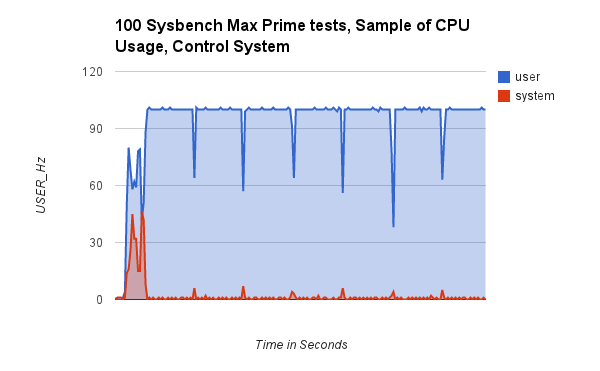

The table this chart was drawn from, first rows:
x, user, nice, system, idle, iowait, irq, softirq, steal, guest, guest_nice
cpu, 266, 0, 519, 422490, 26, 33, 21, 0, 0, 0
cpu, 267, 0, 519, 422690, 26, 33, 22, 0, 0, 0
cpu, 267, 0, 520, 422889, 26, 33, 22, 0, 0, 0
cpu, 267, 0, 521, 423089, 26, 33, 22, 0, 0, 0
cpu, 267, 0, 522, 423289, 26, 33, 22, 0, 0, 0
cpu, 268, 0, 522, 423488, 26, 33, 22, 0, 0, 0
cpu, 272, 0, 523, 423683, 26, 34, 22, 0, 0, 0
cpu, 322, 0, 537, 423812, 27, 35, 27, 0, 0, 0
cpu, 402, 0, 553, 423907, 27, 38, 34, 0, 0, 0
cpu, 470, 0, 579, 424004, 27, 40, 40, 0, 0, 0
cpu, 528, 0, 624, 424092, 27, 42, 45, 0, 0, 0
cpu, 590, 0, 656, 424191, 29, 44, 48, 0, 0, 0
cpu, 649, 0, 688, 424293, 31, 46, 51, 0, 0, 0
cpu, 727, 0, 703, 424390, 31, 48, 58, 0, 0, 0
cpu, 806, 0, 718, 424487, 31, 50, 64, 0, 0, 0
cpu, 848, 0, 764, 424593, 34, 51, 65, 0, 0, 0
cpu, 899, 0, 806, 424696, 35, 52, 66, 0, 0, 0
cpu, 987, 0, 814, 424794, 40, 53, 67, 0, 0, 0
cpu, 1087, 0, 814, 424894, 40, 54, 67, 0, 0, 0
cpu, 1188, 0, 815, 424994, 40, 54, 67, 0, 0, 0
cpu, 1288, 0, 815, 425093, 40, 55, 67, 0, 0, 0
cpu, 1388, 0, 816, 425193, 40, 55, 67, 0, 0, 0
cpu, 1488, 0, 816, 425293, 40, 55, 67, 0, 0, 0
cpu, 1588, 0, 816, 425392, 40, 56, 67, 0, 0, 0
cpu, 1688, 0, 817, 425492, 40, 57, 67, 0, 0, 0
cpu, 1788, 0, 817, 425592, 40, 57, 67, 0, 0, 0
cpu, 1889, 0, 818, 425691, 40, 57, 67, 0, 0, 0
cpu, 1989, 0, 818, 425791, 40, 58, 67, 0, 0, 0
cpu, 2089, 0, 818, 425891, 40, 58, 67, 0, 0, 0
cpu, 2189, 0, 819, 425990, 40, 59, 67, 0, 0, 0
cpu, 2290, 0, 819, 426090, 40, 59, 67, 0, 0, 0
cpu, 2390, 0, 820, 426190, 40, 59, 67, 0, 0, 0
cpu, 2490, 0, 820, 426289, 40, 60, 67, 0, 0, 0
cpu, 2590, 0, 821, 426389, 40, 60, 67, 0, 0, 0
cpu, 2690, 0, 821, 426489, 40, 61, 67, 0, 0, 0
cpu, 2790, 0, 821, 426588, 40, 61, 67, 0, 0, 0
cpu, 2890, 0, 822, 426688, 40, 62, 68, 0, 0, 0
cpu, 2990, 0, 823, 426788, 40, 62, 68, 0, 0, 0
cpu, 3090, 0, 823, 426887, 40, 63, 68, 0, 0, 0
cpu, 3190, 0, 824, 426987, 40, 63, 68, 0, 0, 0
cpu, 3290, 0, 824, 427086, 40, 64, 68, 0, 0, 0
cpu, 3390, 0, 825, 427186, 40, 64, 68, 0, 0, 0
cpu, 3490, 0, 825, 427286, 40, 65, 68, 0, 0, 0
cpu, 3554, 0, 831, 427409, 47, 65, 68, 0, 0, 0
cpu, 3655, 0, 831, 427509, 47, 66, 68, 0, 0, 0
cpu, 3755, 0, 832, 427608, 47, 66, 68, 0, 0, 0
cpu, 3855, 0, 832, 427708, 47, 67, 68, 0, 0, 0
cpu, 3955, 0, 833, 427807, 47, 67, 68, 0, 0, 0
cpu, 4055, 0, 833, 427907, 47, 67, 68, 0, 0, 0
cpu, 4156, 0, 835, 428005, 47, 68, 68, 0, 0, 0
cpu, 4256, 0, 835, 428105, 47, 68, 68, 0, 0, 0
cpu, 4356, 0, 836, 428205, 47, 69, 69, 0, 0, 0
cpu, 4456, 0, 836, 428304, 47, 69, 69, 0, 0, 0
cpu, 4556, 0, 837, 428404, 47, 70, 69, 0, 0, 0
cpu, 4656, 0, 837, 428504, 47, 70, 69, 0, 0, 0
cpu, 4756, 0, 837, 428603, 47, 71, 69, 0, 0, 0
cpu, 4856, 0, 838, 428703, 47, 71, 69, 0, 0, 0
cpu, 4957, 0, 838, 428803, 47, 72, 69, 0, 0, 0
cpu, 5057, 0, 839, 428903, 47, 72, 69, 0, 0, 0
cpu, 5157, 0, 839, 429003, 47, 72, 69, 0, 0, 0
... 3,060 more rows
